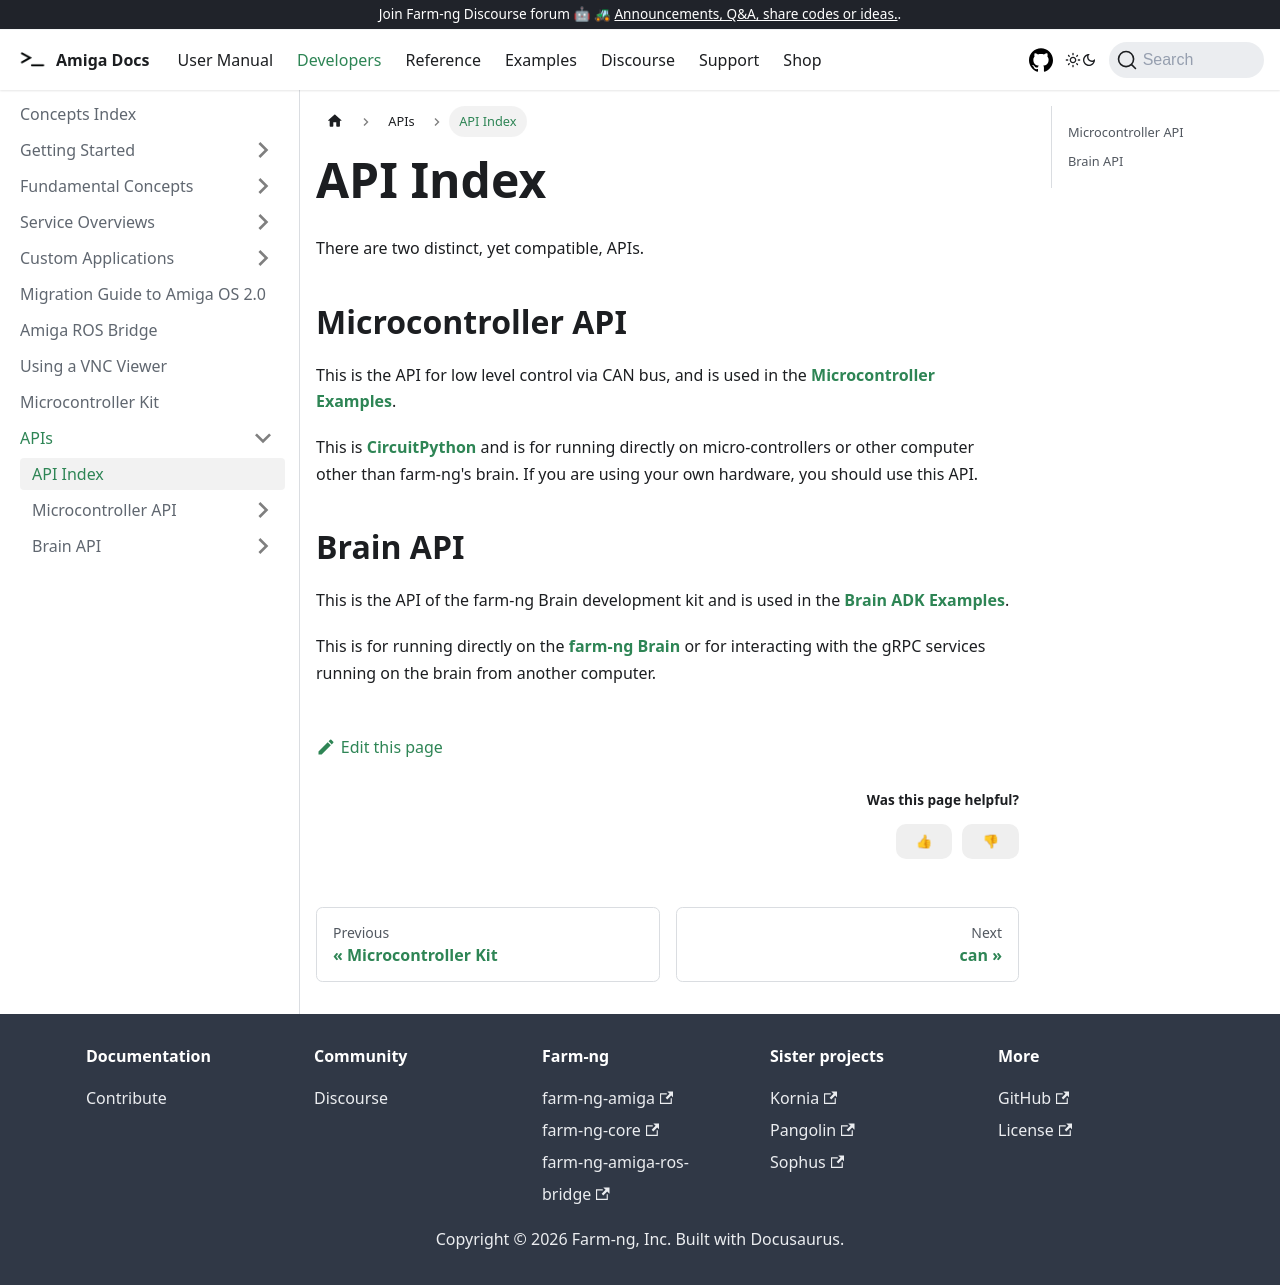

repository: farm-ng/amiga-dev-kit · page: docs/api/index.html · generator: docusaurus

---
id: api-index
title: API Index
---

There are two distinct, yet compatible, APIs.

## Microcontroller API

This is the API for low level control via CAN bus, and is used in the
[**Microcontroller Examples**](/docs/examples/examples-index#microcontroller-examples).

This is [**CircuitPython**](https://circuitpython.org/) and is
for running directly on micro-controllers or other computer other than farm-ng's brain.
If you are using your own hardware, you should use this API.

## Brain API

This is the API of the farm-ng Brain development kit and is used in the
[**Brain ADK Examples**](/docs/examples/examples-index#brain-adk-examples).

This is for running directly on the
[**farm-ng Brain**](/docs/intelligence-kit/brain/brain-v2/)
or for interacting with the gRPC services running on the brain
from another computer.
